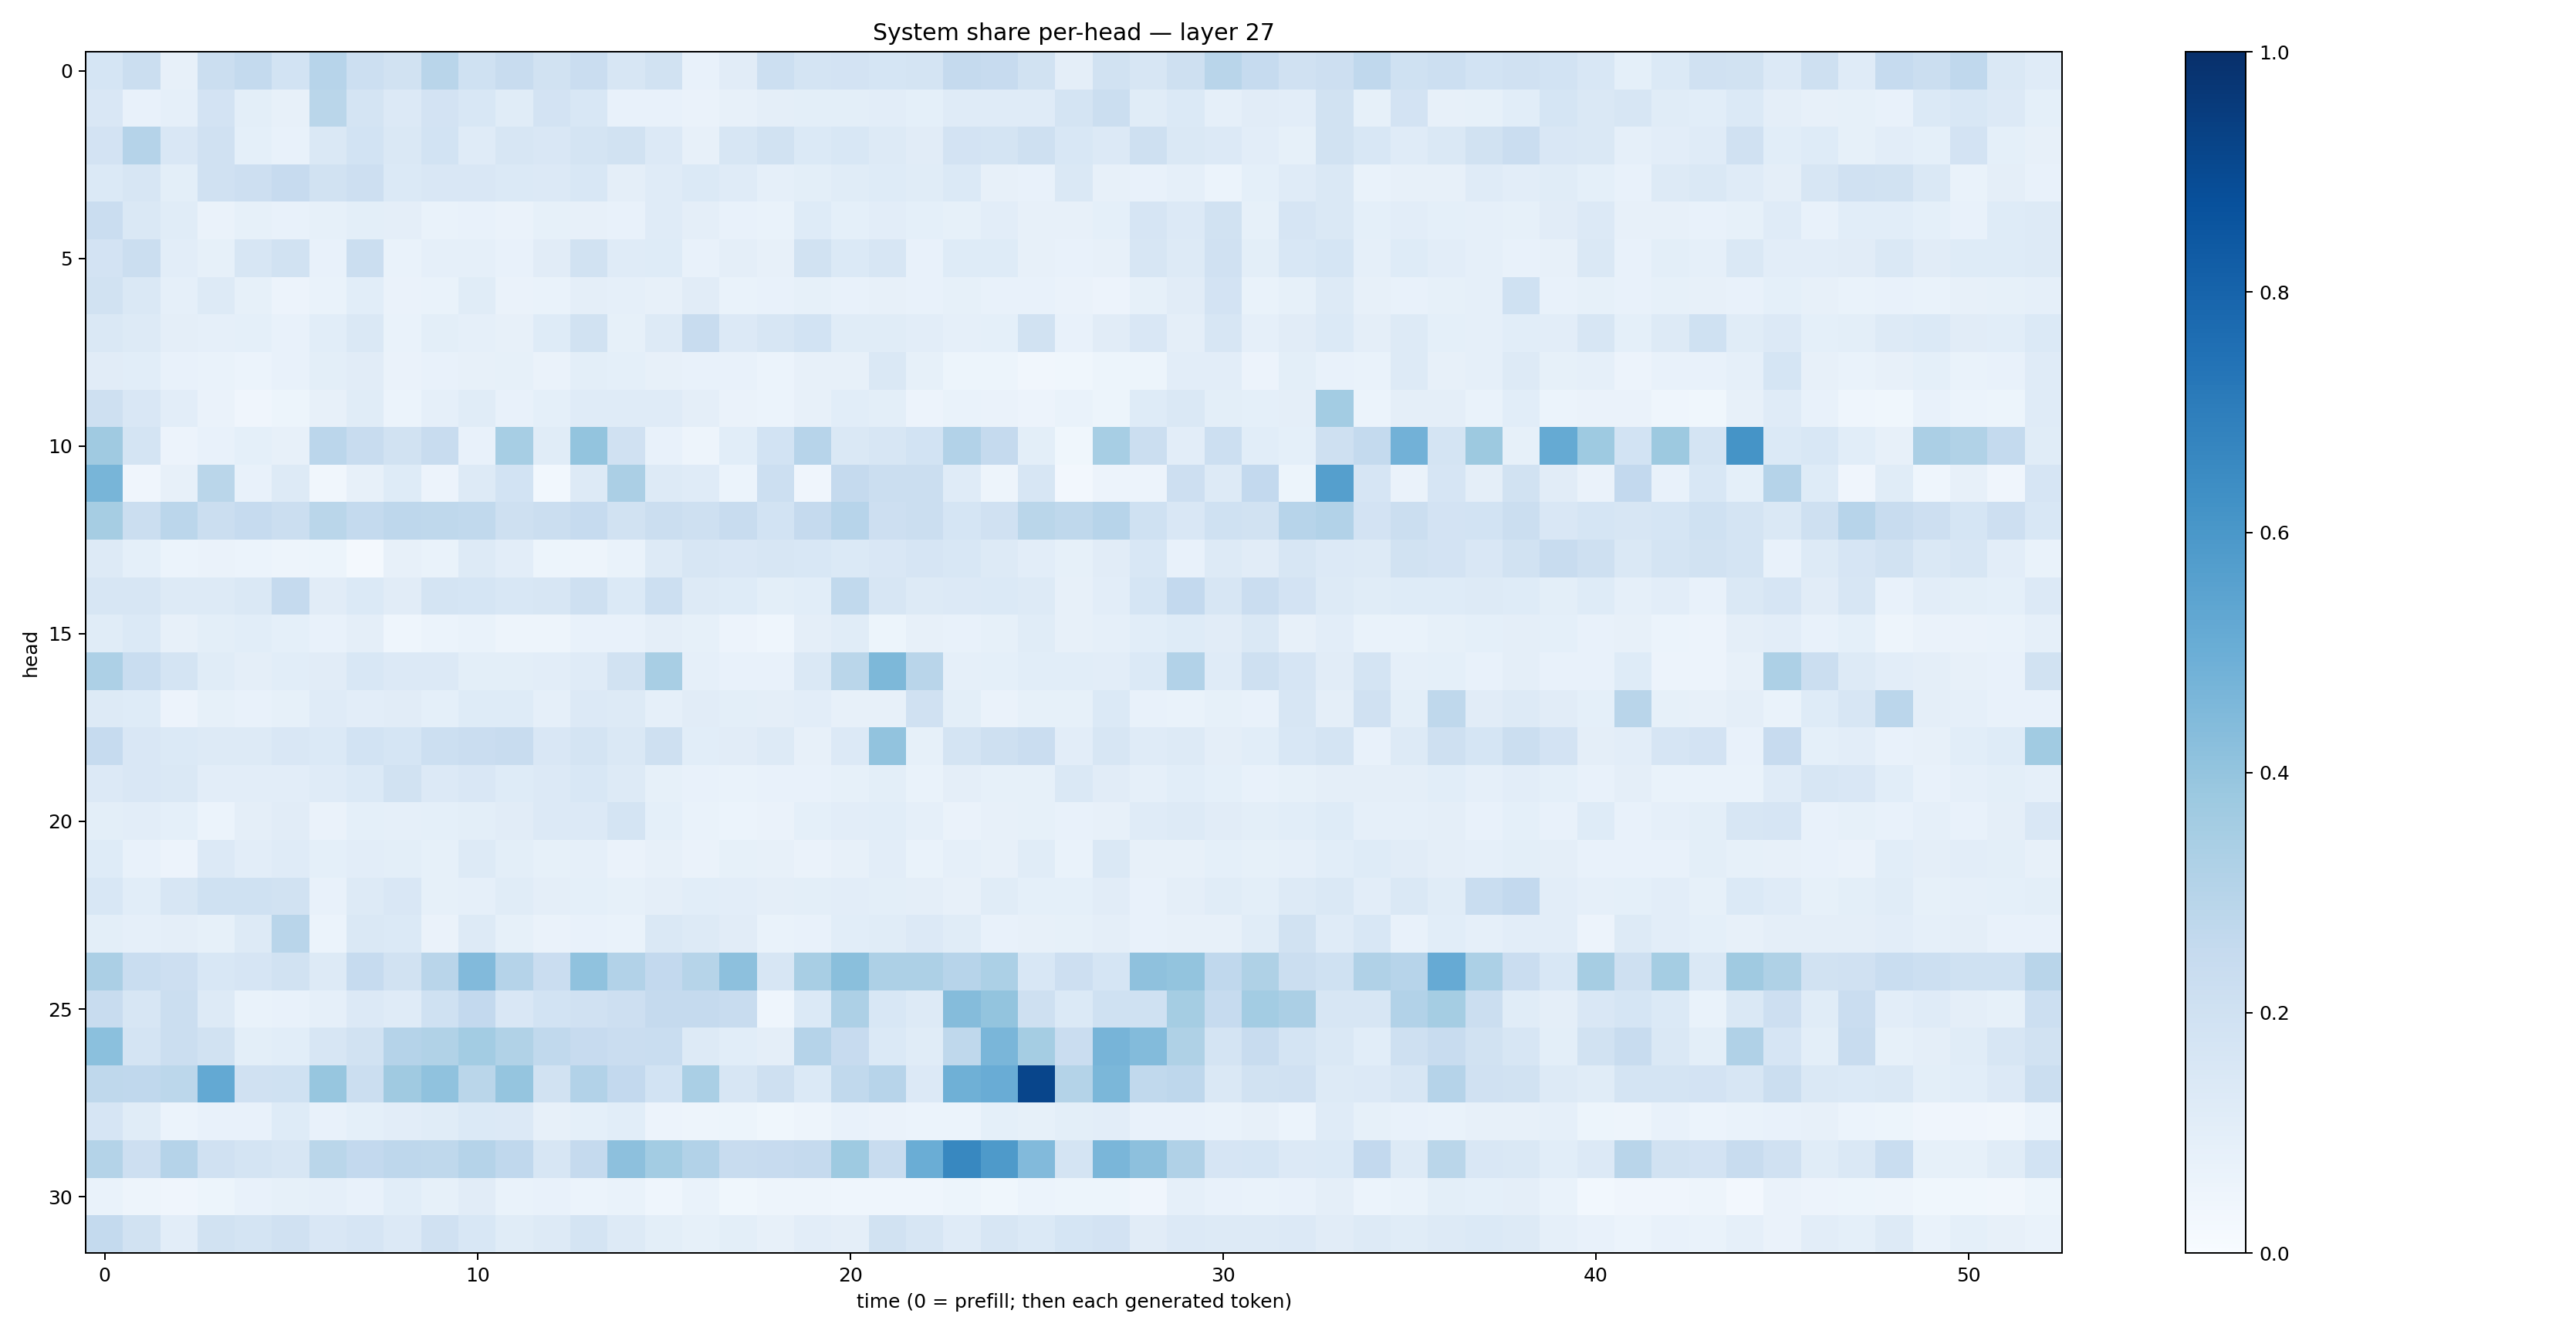

Data behind this chart, as committed beside it:
0.17162456, 0.22248156, 0.07897548, 0.22302824, 0.2546086, 0.18644749, 0.29346785, 0.21736148, 0.19398232, 0.29199123, 0.20059912, 0.23658545, 0.19446293, 0.23019283, 0.15891847, 0.19479673, 0.07775247, 0.112865195, 0.2170418, 0.17519704, 0.18262252, 0.1712026, 0.17794292, 0.25011867
0.1496, 0.07696, 0.08739, 0.1821, 0.1001, 0.07878, 0.2873, 0.1739, 0.1358, 0.1813, 0.1562, 0.1165, 0.1834, 0.1556, 0.07699, 0.07127, 0.06629, 0.08045, 0.09728, 0.1002, 0.09896, 0.103, 0.09124, 0.1194
0.1829, 0.304, 0.151, 0.196, 0.09058, 0.07061, 0.1474, 0.1855, 0.1454, 0.1843, 0.1175, 0.1582, 0.149, 0.1745, 0.1931, 0.1355, 0.08039, 0.1614, 0.1942, 0.1386, 0.1549, 0.1306, 0.1127, 0.1819
0.1378, 0.1588, 0.09981, 0.1972, 0.211, 0.244, 0.1945, 0.211, 0.1385, 0.1517, 0.1498, 0.1399, 0.1359, 0.1558, 0.09644, 0.1204, 0.139, 0.1197, 0.08878, 0.09929, 0.1157, 0.1214, 0.1139, 0.1375
0.2267, 0.1442, 0.1148, 0.0662, 0.08512, 0.07724, 0.0859, 0.1007, 0.09451, 0.06827, 0.0765, 0.06436, 0.08259, 0.08055, 0.07373, 0.1193, 0.09462, 0.07396, 0.06901, 0.1244, 0.0901, 0.1051, 0.0925, 0.08252
0.1806, 0.2236, 0.1021, 0.0854, 0.1571, 0.1876, 0.07716, 0.2205, 0.0683, 0.08776, 0.0866, 0.07697, 0.1109, 0.189, 0.1206, 0.1241, 0.07364, 0.09505, 0.0809, 0.1884, 0.1371, 0.1565, 0.07172, 0.1246
0.1895, 0.1459, 0.08652, 0.1257, 0.08371, 0.05835, 0.06753, 0.1073, 0.0661, 0.06847, 0.1143, 0.06594, 0.06645, 0.09565, 0.08762, 0.08057, 0.1094, 0.06769, 0.07402, 0.08291, 0.07765, 0.07952, 0.0762, 0.08543
0.1419, 0.1316, 0.09513, 0.08864, 0.09118, 0.07307, 0.1064, 0.1432, 0.06946, 0.1013, 0.088, 0.08021, 0.1221, 0.1891, 0.08214, 0.1276, 0.2379, 0.1354, 0.1639, 0.1839, 0.114, 0.116, 0.1025, 0.08687
0.111, 0.1068, 0.07811, 0.06923, 0.06104, 0.07351, 0.09847, 0.1114, 0.06367, 0.07808, 0.08077, 0.08458, 0.06588, 0.09784, 0.09066, 0.08042, 0.07409, 0.07674, 0.06004, 0.08151, 0.0806, 0.1431, 0.08547, 0.05113
0.2034, 0.1487, 0.104, 0.0663, 0.04264, 0.05443, 0.07985, 0.1148, 0.05934, 0.08659, 0.1164, 0.07483, 0.09105, 0.1186, 0.1188, 0.1193, 0.09526, 0.06299, 0.06094, 0.08062, 0.1083, 0.1003, 0.05565, 0.06714
0.3689, 0.178, 0.05478, 0.07558, 0.08998, 0.07976, 0.2813, 0.2383, 0.1878, 0.235, 0.07241, 0.3474, 0.116, 0.4, 0.1969, 0.078, 0.04989, 0.1075, 0.1849, 0.2943, 0.1426, 0.1591, 0.1846, 0.3102
0.4677, 0.03951, 0.07816, 0.2869, 0.07773, 0.1261, 0.03194, 0.07921, 0.1219, 0.05764, 0.1307, 0.1857, 0.02904, 0.1276, 0.3357, 0.1295, 0.1194, 0.05883, 0.2154, 0.04025, 0.2529, 0.2221, 0.2223, 0.1182
0.3491, 0.2257, 0.2816, 0.2224, 0.2487, 0.2193, 0.2868, 0.2549, 0.277, 0.2719, 0.2647, 0.2064, 0.219, 0.2485, 0.1891, 0.2224, 0.2103, 0.236, 0.1848, 0.2537, 0.2942, 0.2135, 0.2236, 0.1715
0.1296, 0.09265, 0.05944, 0.06571, 0.06103, 0.05058, 0.05219, 0.02059, 0.08053, 0.07001, 0.127, 0.1036, 0.05162, 0.04779, 0.06731, 0.1277, 0.159, 0.1515, 0.1598, 0.1544, 0.1374, 0.1518, 0.1667, 0.1538
0.1628, 0.1572, 0.1251, 0.1256, 0.1453, 0.2532, 0.1124, 0.1386, 0.1117, 0.1758, 0.1704, 0.1561, 0.1599, 0.205, 0.1398, 0.2173, 0.1257, 0.1247, 0.1005, 0.1093, 0.2629, 0.1592, 0.1255, 0.1356
0.1154, 0.1391, 0.07971, 0.1015, 0.1057, 0.09091, 0.07406, 0.09685, 0.04372, 0.06126, 0.07008, 0.04944, 0.04762, 0.07247, 0.07627, 0.0965, 0.08354, 0.05522, 0.04343, 0.09536, 0.1163, 0.054, 0.08121, 0.07379
0.3256, 0.2314, 0.1791, 0.1151, 0.09588, 0.107, 0.1129, 0.1527, 0.1356, 0.1364, 0.1008, 0.0995, 0.1021, 0.118, 0.1933, 0.3399, 0.08773, 0.07747, 0.07769, 0.1457, 0.2887, 0.4551, 0.291, 0.08776
0.1285, 0.1231, 0.05541, 0.0822, 0.07431, 0.08465, 0.1172, 0.1034, 0.1122, 0.09118, 0.123, 0.1233, 0.08675, 0.1337, 0.1314, 0.08931, 0.1105, 0.09902, 0.09671, 0.1052, 0.08146, 0.07961, 0.1957, 0.1005
0.2486, 0.1497, 0.1375, 0.131, 0.1294, 0.1497, 0.1381, 0.187, 0.1707, 0.218, 0.2282, 0.2362, 0.1519, 0.1781, 0.1477, 0.2072, 0.106, 0.1114, 0.1313, 0.08036, 0.133, 0.4062, 0.08262, 0.1767
0.1328, 0.1509, 0.1428, 0.1048, 0.1036, 0.1045, 0.1175, 0.14, 0.1916, 0.1334, 0.151, 0.1231, 0.1364, 0.1524, 0.1278, 0.08393, 0.07552, 0.06772, 0.0732, 0.07729, 0.08568, 0.09777, 0.0684, 0.09725
0.0993, 0.1049, 0.09255, 0.06216, 0.09402, 0.1132, 0.06558, 0.09129, 0.08661, 0.0907, 0.09916, 0.1114, 0.1344, 0.1336, 0.1729, 0.09373, 0.06789, 0.06247, 0.06454, 0.09272, 0.1052, 0.1056, 0.08753, 0.06308
0.1211, 0.07345, 0.05512, 0.1339, 0.104, 0.1178, 0.09074, 0.1043, 0.09884, 0.0859, 0.1298, 0.09815, 0.08547, 0.08864, 0.06475, 0.07862, 0.06467, 0.08265, 0.08179, 0.0648, 0.07997, 0.1017, 0.06935, 0.08602
0.1548, 0.108, 0.1627, 0.2029, 0.2006, 0.1946, 0.078, 0.1271, 0.1516, 0.08408, 0.08657, 0.1141, 0.09662, 0.09205, 0.08342, 0.09665, 0.1092, 0.1035, 0.0947, 0.1004, 0.1051, 0.09917, 0.09598, 0.07872
0.09957, 0.08651, 0.09513, 0.08574, 0.1316, 0.2922, 0.06123, 0.1438, 0.1378, 0.06506, 0.1285, 0.08218, 0.06522, 0.07587, 0.07017, 0.1451, 0.1267, 0.1098, 0.06744, 0.07207, 0.1068, 0.1157, 0.1336, 0.1153
0.3345, 0.2305, 0.2114, 0.1556, 0.1669, 0.1916, 0.1314, 0.2496, 0.1879, 0.2905, 0.4441, 0.3043, 0.2298, 0.4095, 0.3096, 0.2617, 0.3, 0.415, 0.1615, 0.3408, 0.4246, 0.3246, 0.3267, 0.2951
0.2393, 0.1564, 0.2245, 0.1277, 0.06851, 0.07188, 0.08686, 0.136, 0.1208, 0.2003, 0.2605, 0.1518, 0.1859, 0.1974, 0.2118, 0.2532, 0.2502, 0.242, 0.04512, 0.14, 0.326, 0.1534, 0.1251, 0.4349
0.4209, 0.1766, 0.2192, 0.1906, 0.09822, 0.1057, 0.1569, 0.193, 0.3019, 0.3139, 0.3576, 0.315, 0.2647, 0.2424, 0.2292, 0.2336, 0.1272, 0.1064, 0.09753, 0.3009, 0.2447, 0.1388, 0.1159, 0.2698
0.2717, 0.2671, 0.2779, 0.5231, 0.1983, 0.2016, 0.3933, 0.2235, 0.3678, 0.4098, 0.2876, 0.3974, 0.1906, 0.3104, 0.2588, 0.1838, 0.3392, 0.162, 0.2046, 0.1405, 0.2621, 0.2942, 0.133, 0.4903
0.1657, 0.1172, 0.05889, 0.07666, 0.07431, 0.1238, 0.07514, 0.09177, 0.1026, 0.115, 0.137, 0.1362, 0.07897, 0.09228, 0.1088, 0.05662, 0.0507, 0.0535, 0.03733, 0.05019, 0.07129, 0.06401, 0.0591, 0.06048
0.3073, 0.2115, 0.3034, 0.1953, 0.1747, 0.1597, 0.2852, 0.2612, 0.2771, 0.271, 0.3025, 0.266, 0.1588, 0.2516, 0.4174, 0.3582, 0.3121, 0.2395, 0.2425, 0.2513, 0.3728, 0.2383, 0.5014, 0.6621
0.06805, 0.05039, 0.0408, 0.05425, 0.07186, 0.08353, 0.08876, 0.0714, 0.1074, 0.08405, 0.1122, 0.06831, 0.07703, 0.06215, 0.06797, 0.04682, 0.06949, 0.03636, 0.04745, 0.05009, 0.04542, 0.04415, 0.0449, 0.05174
0.2566, 0.1944, 0.1053, 0.195, 0.1738, 0.1955, 0.1502, 0.1658, 0.1366, 0.196, 0.1526, 0.1165, 0.1276, 0.1788, 0.1297, 0.1009, 0.08327, 0.1008, 0.07988, 0.1018, 0.0951, 0.1895, 0.1574, 0.1177
